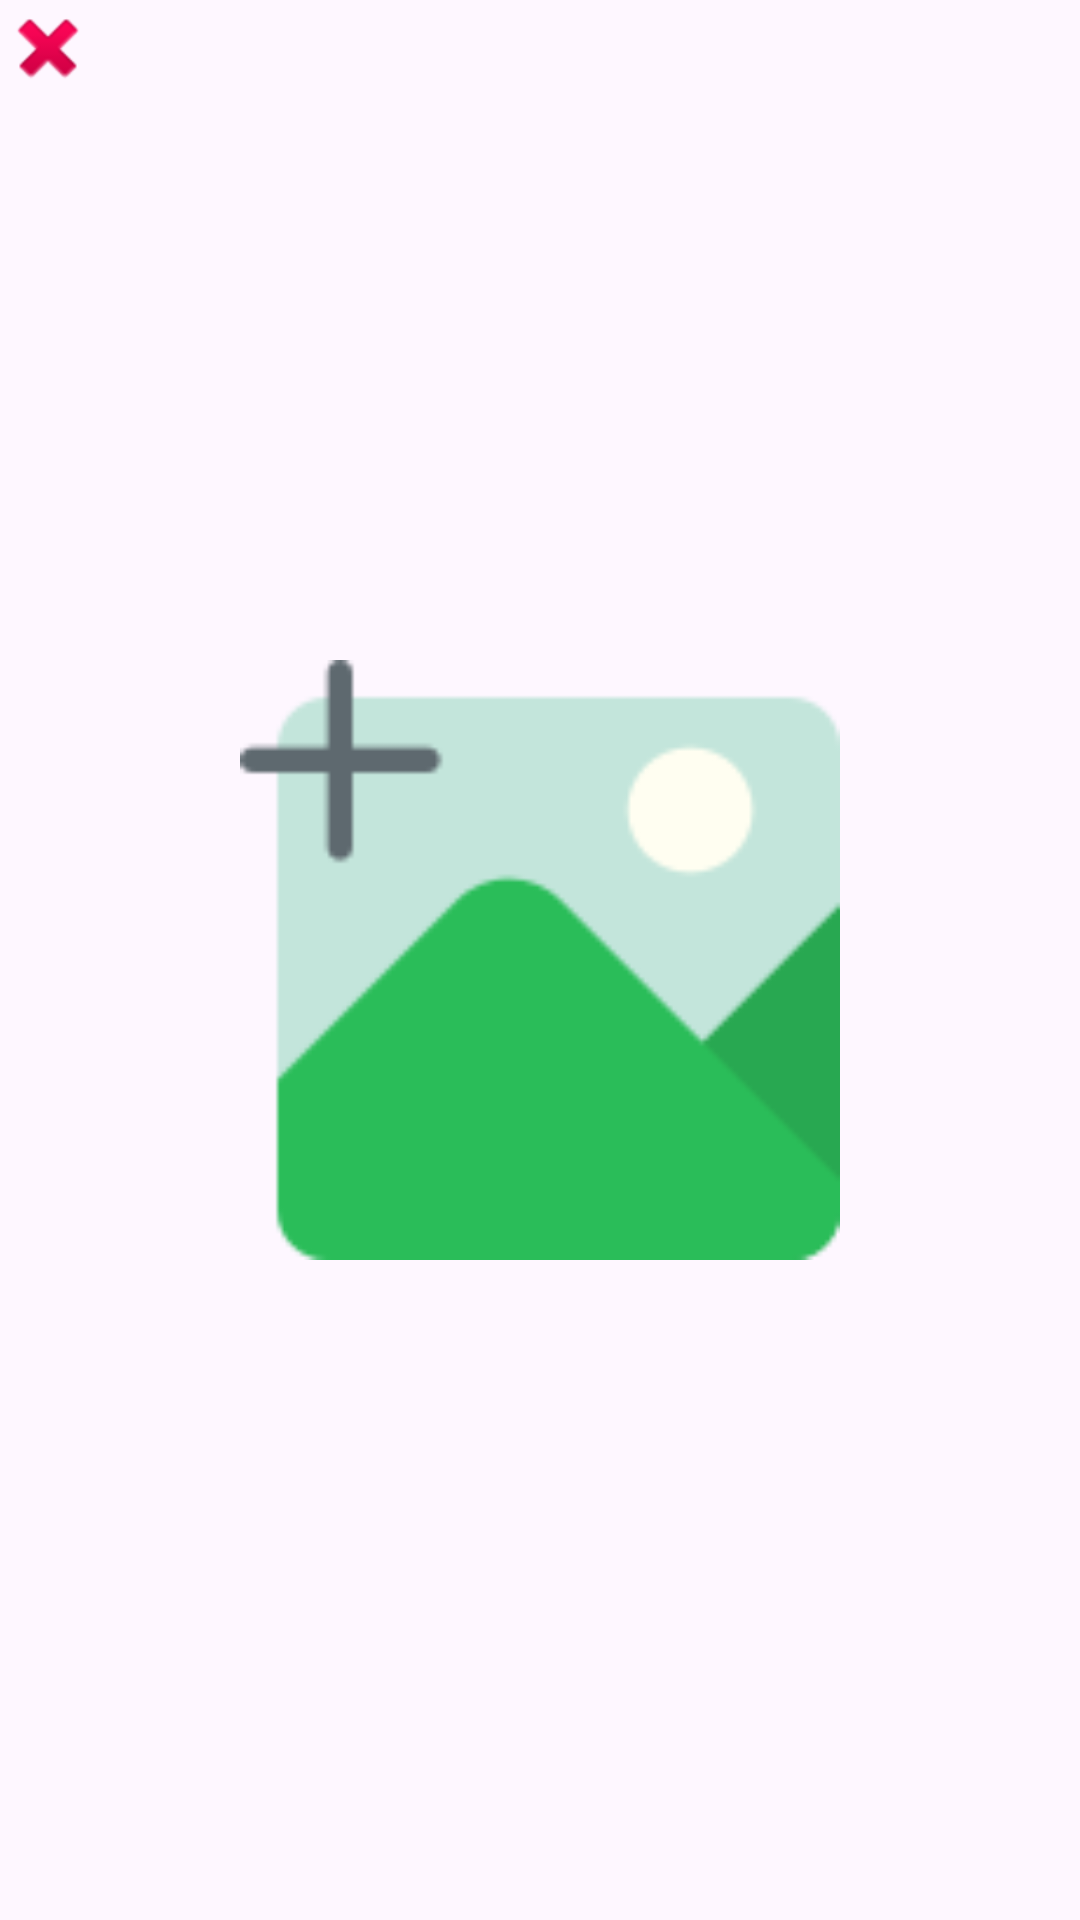

Write the Android layout XML for this screen, with the resource values it uses.
<!-- AndroidManifest.xml: application theme Theme.PM01Examen0089 -->
<!-- res/layout/contact_image_popup.xml -->
<?xml version="1.0" encoding="utf-8"?>
<RelativeLayout xmlns:android="http://schemas.android.com/apk/res/android"
    android:layout_width="wrap_content"
    android:layout_height="wrap_content">

    
    <ImageView
        android:id="@+id/contactImageView"
        android:layout_width="200dp"
        android:layout_height="200dp"
        android:layout_centerInParent="true"
        android:scaleType="fitCenter"
        android:src="@drawable/image" />

    
    <ImageButton
        android:id="@+id/closeButton"
        android:layout_width="wrap_content"
        android:layout_height="wrap_content"
        android:src="@android:drawable/ic_delete"
        android:background="?android:attr/selectableItemBackground"
        android:contentDescription="Close"
        android:onClick="closePopup" />

</RelativeLayout>
<!-- resources referenced by this layout -->
<resources>
  <!-- drawable image: png bitmap (drawable, 2529 bytes) -->
  <style name="Theme.PM01Examen0089" parent="Base.Theme.PM01Examen0089" />
  <style name="Base.Theme.PM01Examen0089" parent="Theme.Material3.Light.NoActionBar">
          
          
      </style>
</resources>
